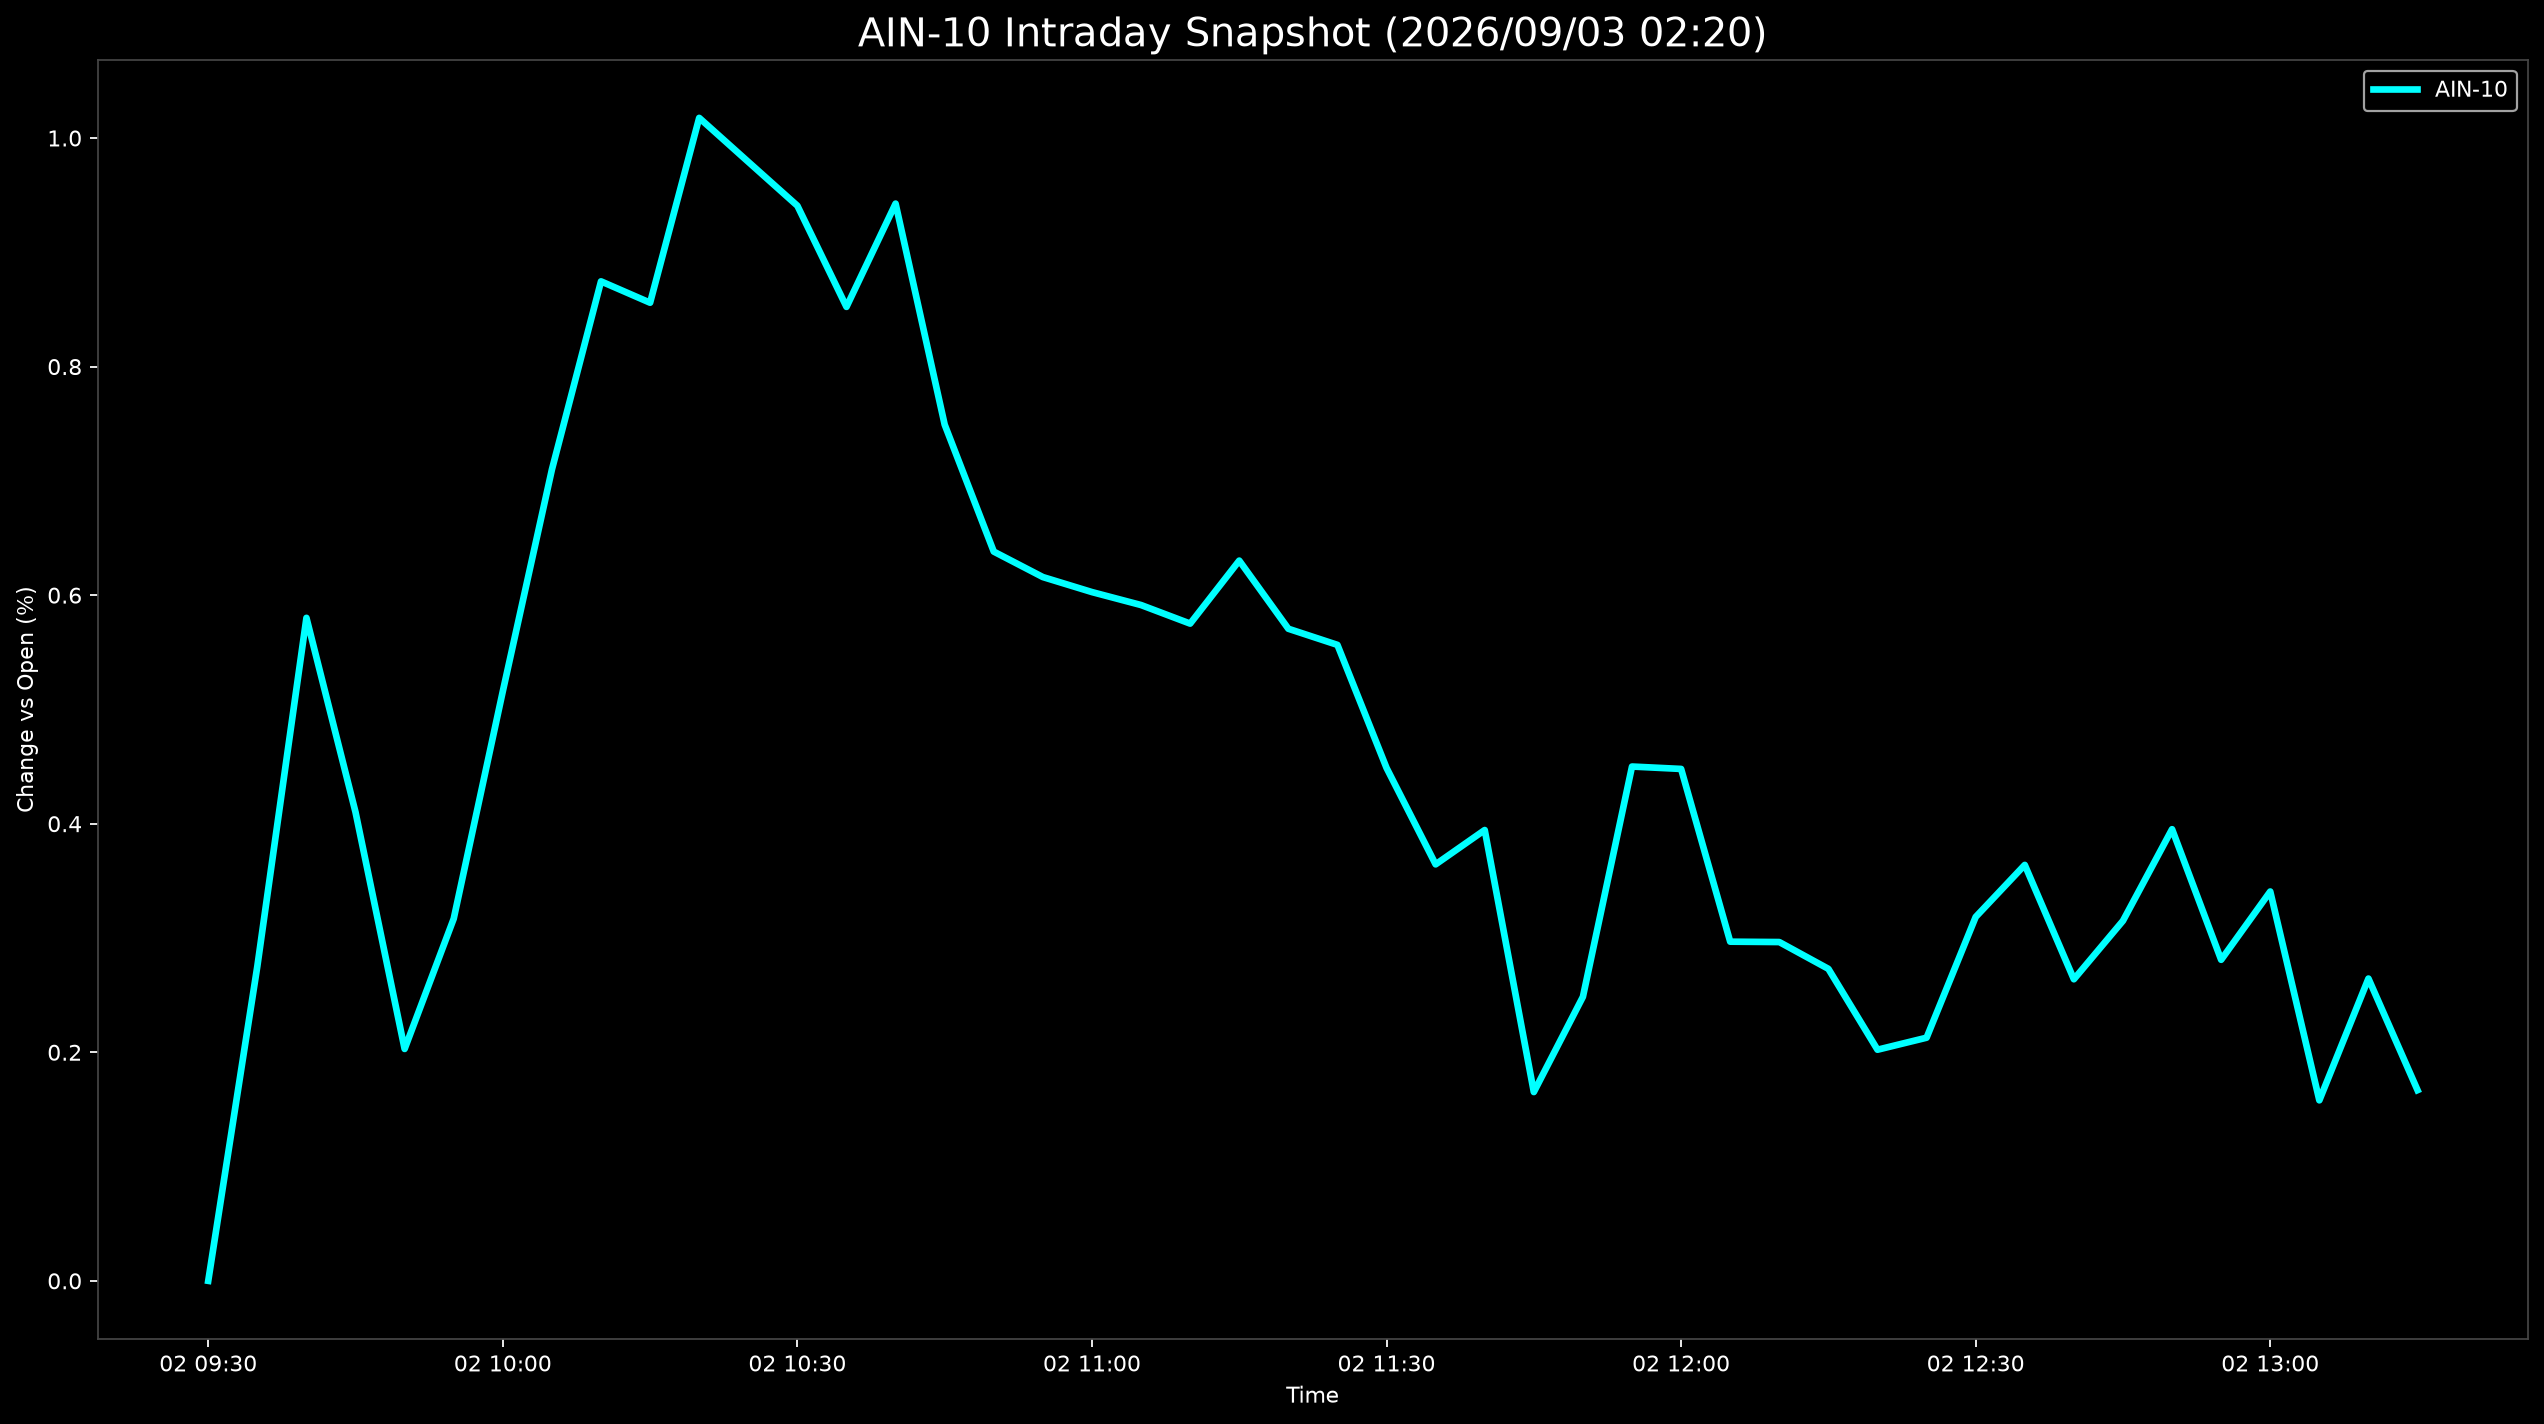

The data file committed next to this chart (first rows):
Datetime, AIN-10
2026-09-02 09:30:00, 0.0
2026-09-02 09:35:00, 0.2753
2026-09-02 09:40:00, 0.5801
2026-09-02 09:45:00, 0.4101
2026-09-02 09:50:00, 0.2029
2026-09-02 09:55:00, 0.3169
2026-09-02 10:00:00, 0.5159
2026-09-02 10:05:00, 0.7099
2026-09-02 10:10:00, 0.8746
2026-09-02 10:15:00, 0.8559
2026-09-02 10:20:00, 1.018
2026-09-02 10:25:00, 0.9791
2026-09-02 10:30:00, 0.9407
2026-09-02 10:35:00, 0.8522
2026-09-02 10:40:00, 0.9426
2026-09-02 10:45:00, 0.7492
2026-09-02 10:50:00, 0.6381
2026-09-02 10:55:00, 0.6158
2026-09-02 11:00:00, 0.6027
2026-09-02 11:05:00, 0.5913
2026-09-02 11:10:00, 0.5751
2026-09-02 11:15:00, 0.6302
2026-09-02 11:20:00, 0.5706
2026-09-02 11:25:00, 0.5565
2026-09-02 11:30:00, 0.4488
2026-09-02 11:35:00, 0.3644
2026-09-02 11:40:00, 0.3945
2026-09-02 11:45:00, 0.1652
2026-09-02 11:50:00, 0.2486
2026-09-02 11:55:00, 0.45
2026-09-02 12:00:00, 0.4479
2026-09-02 12:05:00, 0.2968
2026-09-02 12:10:00, 0.2965
2026-09-02 12:15:00, 0.273
2026-09-02 12:20:00, 0.2022
2026-09-02 12:25:00, 0.2128
2026-09-02 12:30:00, 0.3184
2026-09-02 12:35:00, 0.364
2026-09-02 12:40:00, 0.2639
2026-09-02 12:45:00, 0.315
2026-09-02 12:50:00, 0.3952
2026-09-02 12:55:00, 0.2809
2026-09-02 13:00:00, 0.3407
2026-09-02 13:05:00, 0.158
2026-09-02 13:10:00, 0.2645
2026-09-02 13:15:00, 0.1669
